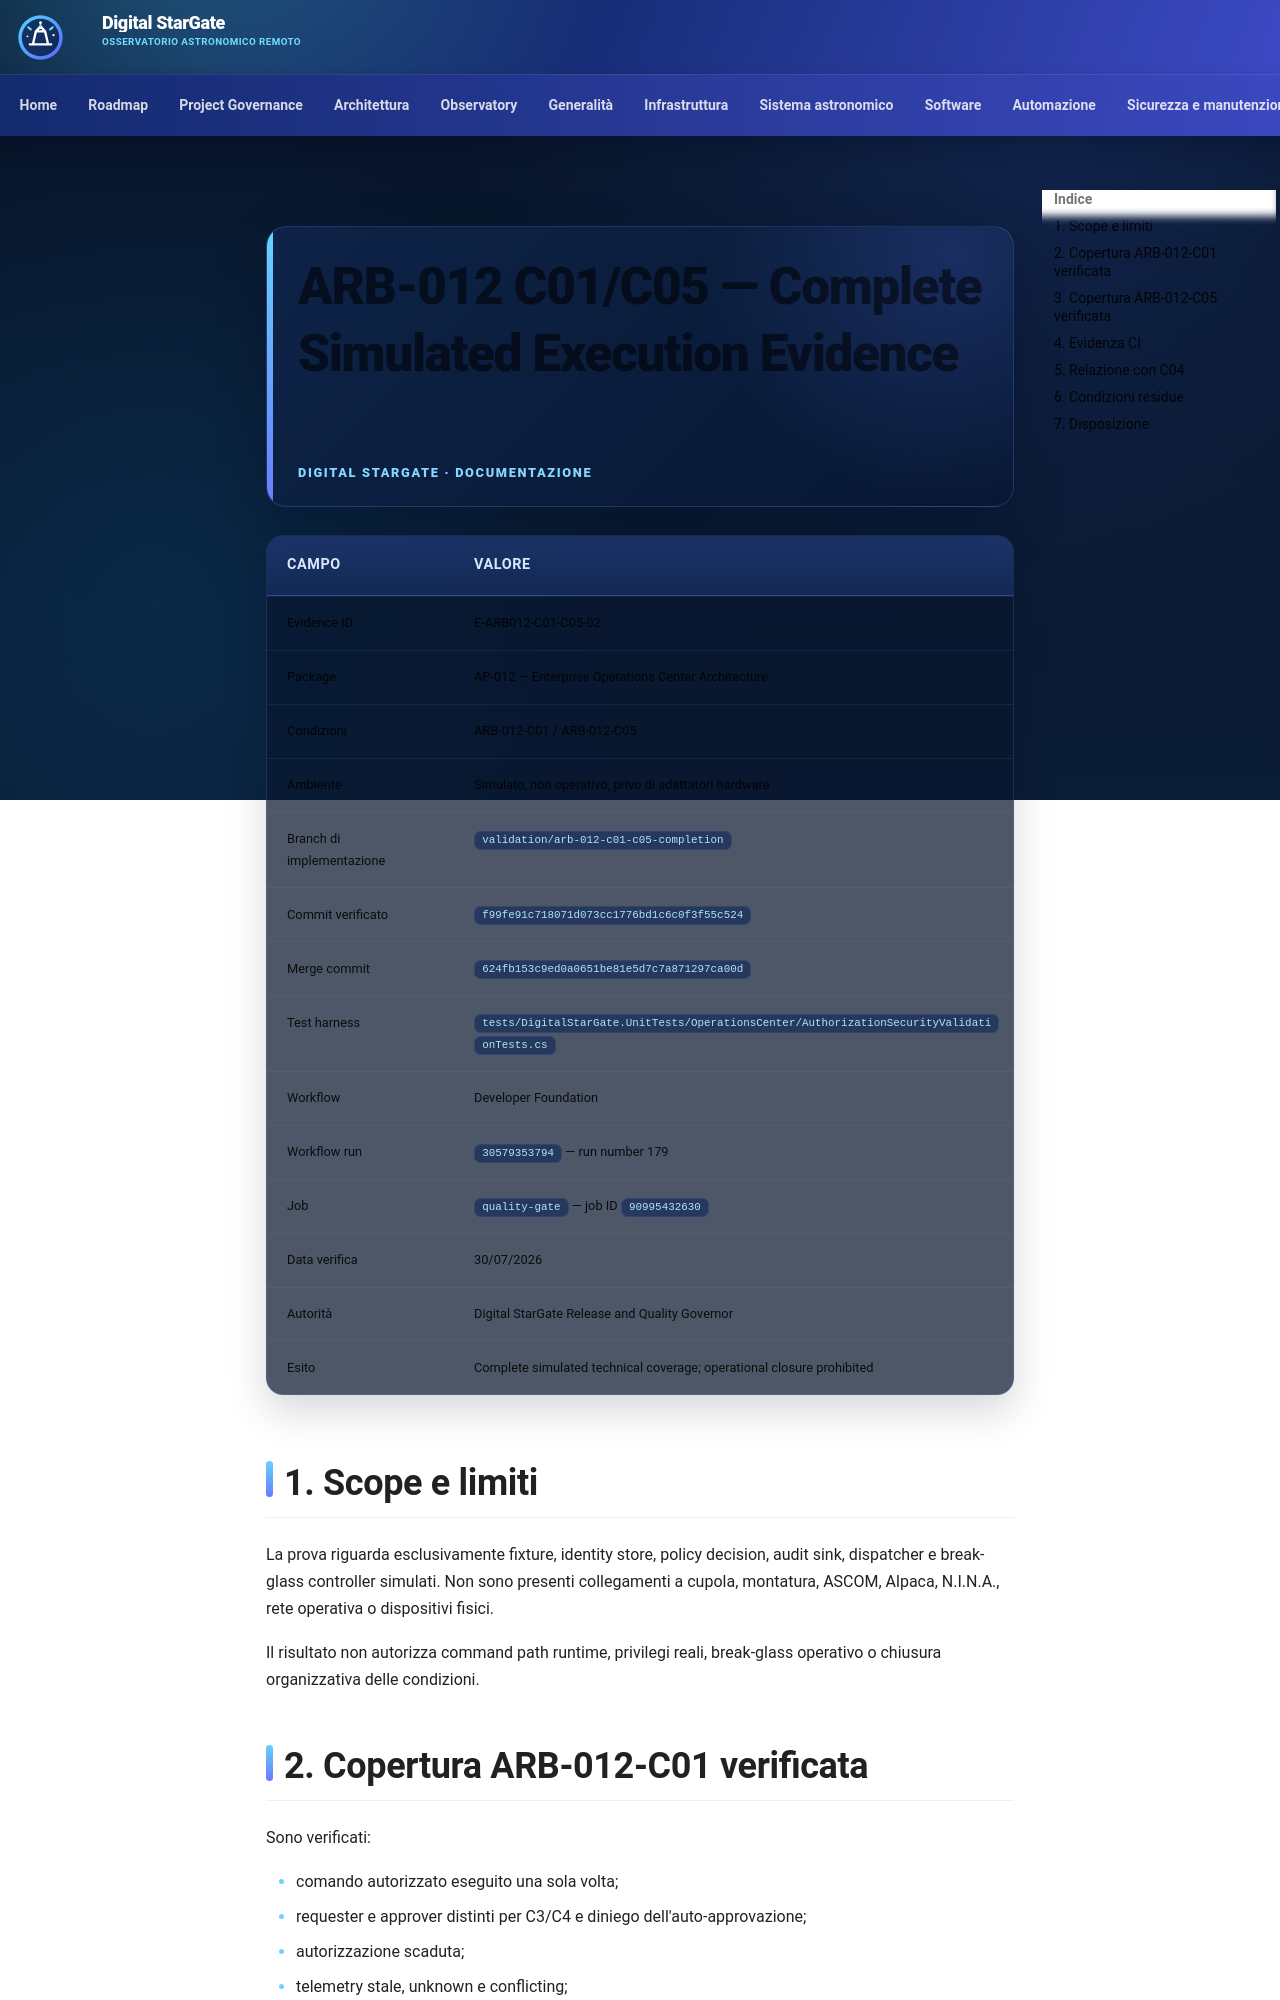

repository: maininimassimo-bit/digital-stargate-manual · page: architecture/validation/ARB-012-C01-C05-Execution-Evidence/index.html · generator: mkdocs

# ARB-012 C01/C05 — Complete Simulated Execution Evidence

| Campo | Valore |
|---|---|
| Evidence ID | E-ARB012-C01-C05-02 |
| Package | AP-012 — Enterprise Operations Center Architecture |
| Condizioni | ARB-012-C01 / ARB-012-C05 |
| Ambiente | Simulato, non operativo, privo di adattatori hardware |
| Branch di implementazione | `validation/arb-012-c01-c05-completion` |
| Commit verificato | `f99fe91c718071d073cc1776bd1c6c0f3f55c524` |
| Merge commit | `624fb153c9ed0a0651be81e5d7c7a871297ca00d` |
| Test harness | `tests/DigitalStarGate.UnitTests/OperationsCenter/AuthorizationSecurityValidationTests.cs` |
| Workflow | Developer Foundation |
| Workflow run | `30579353794` — run number 179 |
| Job | `quality-gate` — job ID `90995432630` |
| Data verifica | 30/07/2026 |
| Autorità | Digital StarGate Release and Quality Governor |
| Esito | Complete simulated technical coverage; operational closure prohibited |

## 1. Scope e limiti

La prova riguarda esclusivamente fixture, identity store, policy decision, audit sink, dispatcher e break-glass controller simulati. Non sono presenti collegamenti a cupola, montatura, ASCOM, Alpaca, N.I.N.A., rete operativa o dispositivi fisici.

Il risultato non autorizza command path runtime, privilegi reali, break-glass operativo o chiusura organizzativa delle condizioni.
